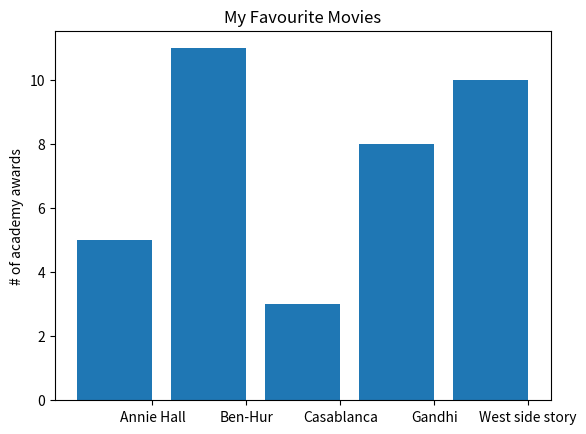

Here is the Python script that generated this plot:
from matplotlib import pyplot as plt

movies = ['Annie Hall', 'Ben-Hur', 'Casablanca', 'Gandhi', 'West side story']
num_oscars = [5,11,3,8,10]

#bars are by default with 0.8 , we ll add 0.1, to the left coordinates so that each bar is centered
xs = [i + 0.1 for i, _ in enumerate(movies)]

#plot bars with left x-coordinates [xs] heights [num_oscars]
plt.bar(xs,num_oscars)
plt.ylabel("# of academy awards")
plt.title("My Favourite Movies")
# label x -axis with movie names at bar centers
plt.xticks([i + 0.5 for i, _ in enumerate(movies)], movies)
plt.savefig("bargraph")